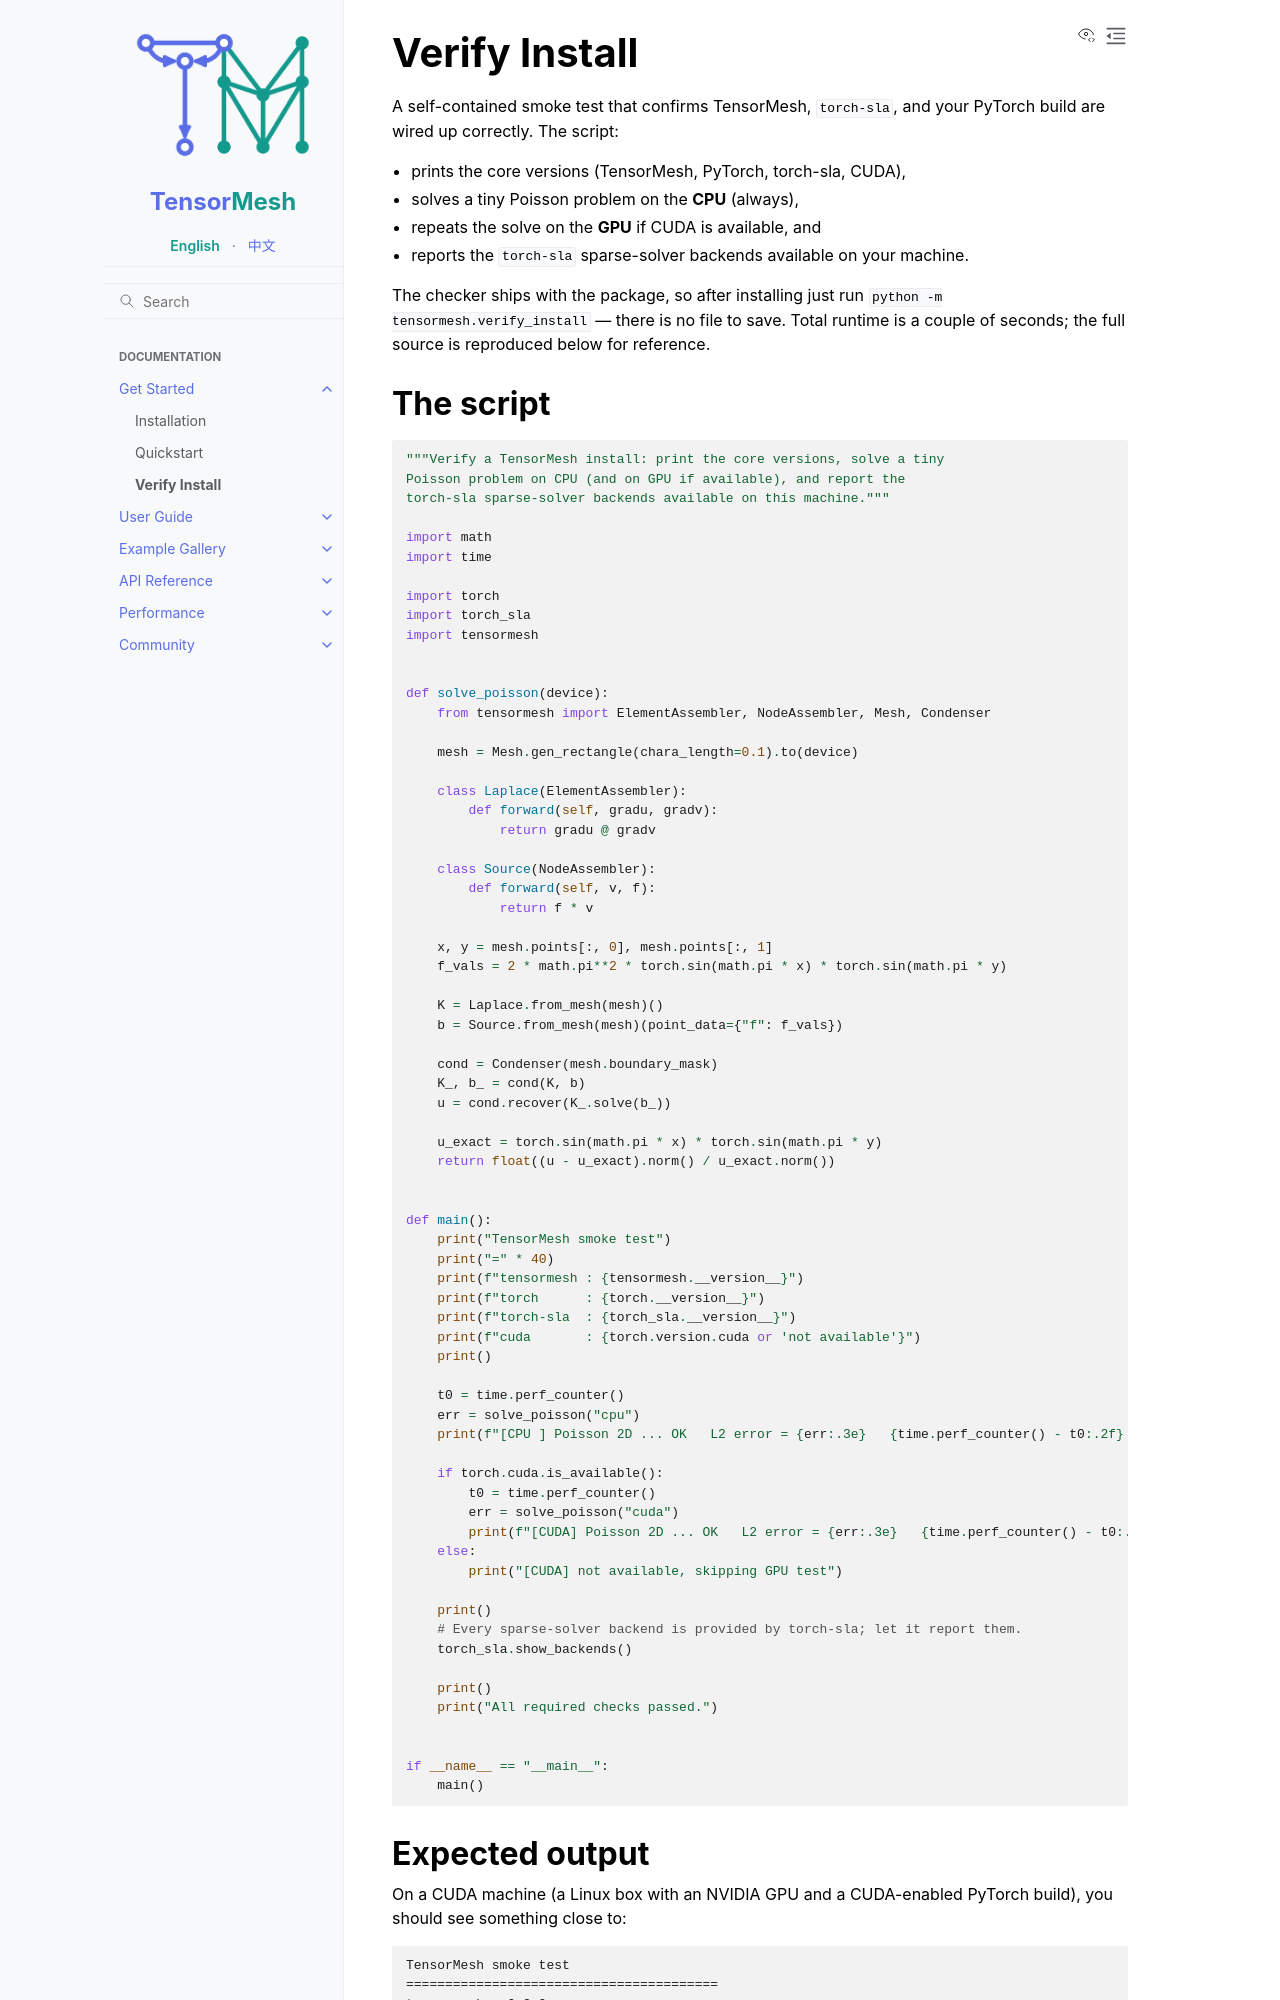

repository: camlab-ethz/TensorMesh · page: getting_started/verify_install.html · generator: sphinx

Verify Install
==============

A self-contained smoke test that confirms TensorMesh, ``torch-sla``, and
your PyTorch build are wired up correctly. The script:

* prints the core versions (TensorMesh, PyTorch, torch-sla, CUDA),
* solves a tiny Poisson problem on the **CPU** (always),
* repeats the solve on the **GPU** if CUDA is available, and
* reports the ``torch-sla`` sparse-solver backends available on your
  machine.

The checker ships with the package, so after installing just run
``python -m tensormesh.verify_install`` — there is no file to save. Total
runtime is a couple of seconds; the full source is reproduced below for
reference.


The script
----------

.. code-block:: python

   """Verify a TensorMesh install: print the core versions, solve a tiny
   Poisson problem on CPU (and on GPU if available), and report the
   torch-sla sparse-solver backends available on this machine."""

   import math
   import time

   import torch
   import torch_sla
   import tensormesh


   def solve_poisson(device):
       from tensormesh import ElementAssembler, NodeAssembler, Mesh, Condenser

       mesh = Mesh.gen_rectangle(chara_length=0.1).to(device)

       class Laplace(ElementAssembler):
           def forward(self, gradu, gradv):
               return gradu @ gradv

       class Source(NodeAssembler):
           def forward(self, v, f):
               return f * v

       x, y = mesh.points[:, 0], mesh.points[:, 1]
       f_vals = 2 * math.pi**2 * torch.sin(math.pi * x) * torch.sin(math.pi * y)

       K = Laplace.from_mesh(mesh)()
       b = Source.from_mesh(mesh)(point_data={"f": f_vals})

       cond = Condenser(mesh.boundary_mask)
       K_, b_ = cond(K, b)
       u = cond.recover(K_.solve(b_))

       u_exact = torch.sin(math.pi * x) * torch.sin(math.pi * y)
       return float((u - u_exact).norm() / u_exact.norm())


   def main():
       print("TensorMesh smoke test")
       print("=" * 40)
       print(f"tensormesh : {tensormesh.__version__}")
       print(f"torch      : {torch.__version__}")
       print(f"torch-sla  : {torch_sla.__version__}")
       print(f"cuda       : {torch.version.cuda or 'not available'}")
       print()

       t0 = time.perf_counter()
       err = solve_poisson("cpu")
       print(f"[CPU ] Poisson 2D ... OK   L2 error = {err:.3e}   {time.perf_counter() - t0:.2f} s")

       if torch.cuda.is_available():
           t0 = time.perf_counter()
           err = solve_poisson("cuda")
           print(f"[CUDA] Poisson 2D ... OK   L2 error = {err:.3e}   {time.perf_counter() - t0:.2f} s")
       else:
           print("[CUDA] not available, skipping GPU test")

       print()
       # Every sparse-solver backend is provided by torch-sla; let it report them.
       torch_sla.show_backends()

       print()
       print("All required checks passed.")


   if __name__ == "__main__":
       main()
